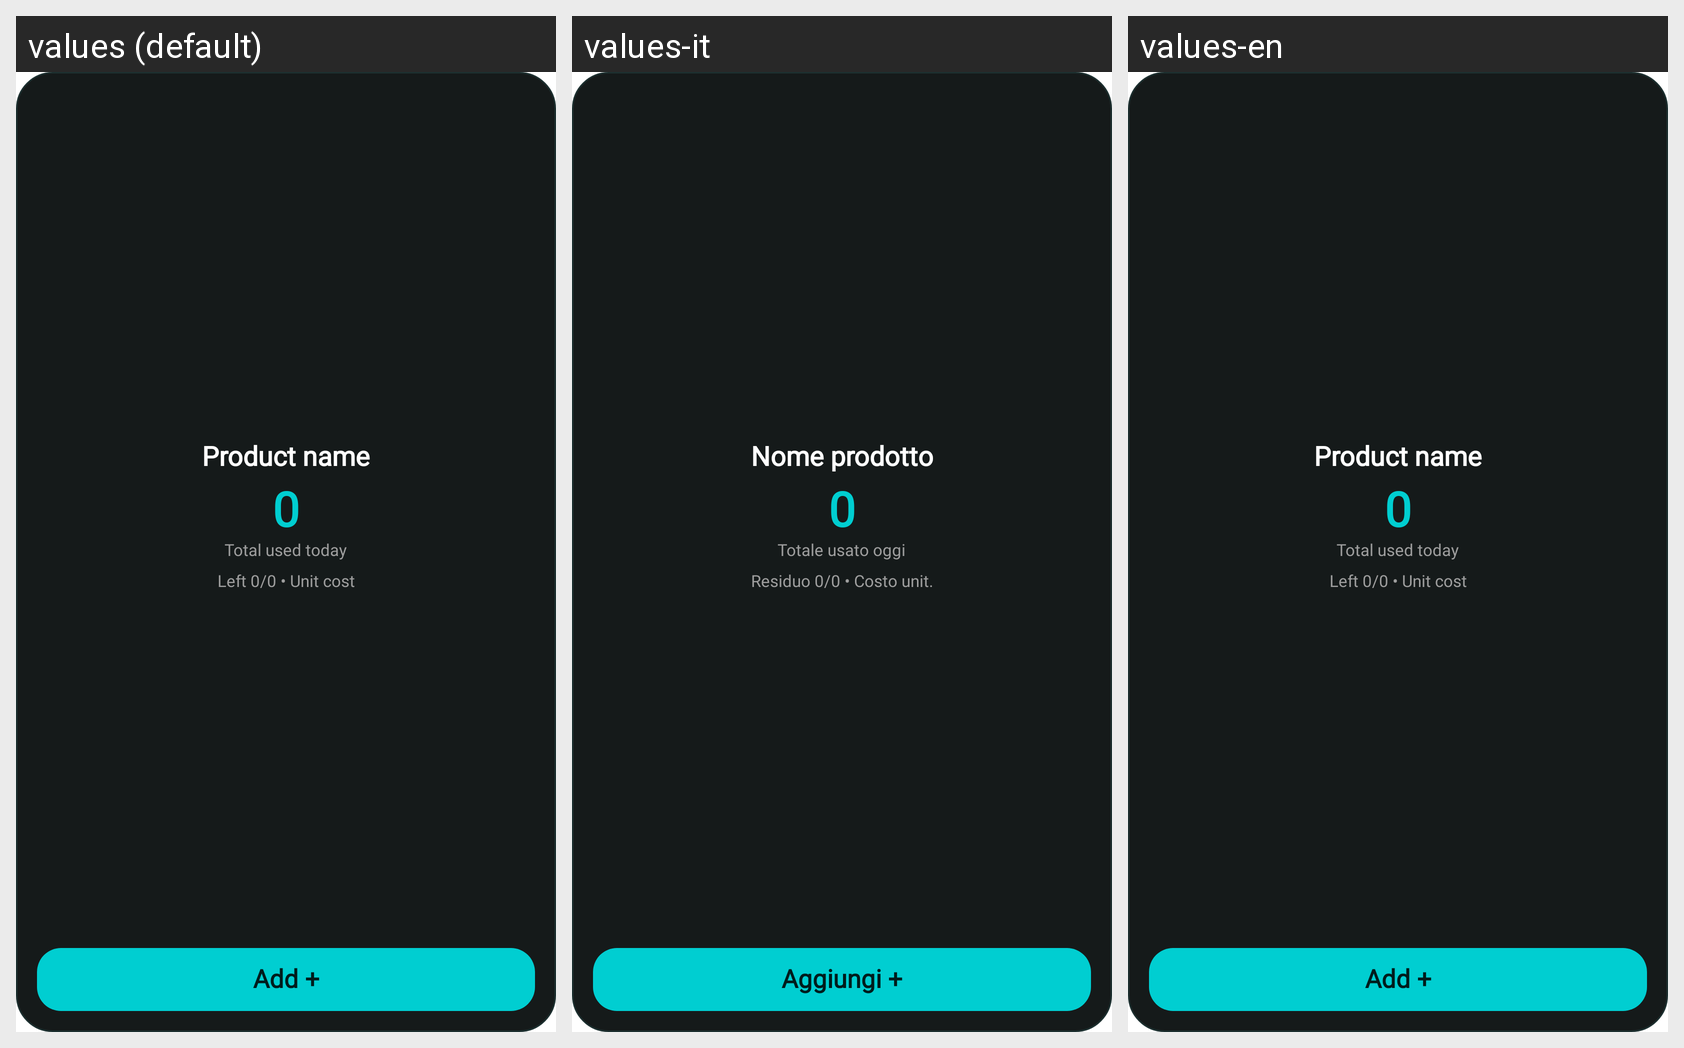

Here is an Android app screen in its default locale and in the app's own translations. Write out the translated-string differences for the strings that appear on this screen.
Android screen res/layout/tracking_widget_medium.xml rendered under 3 locales, left to right: values (default), values-it, values-en. Device: Nexus 5 (rendered at 1080×1920; each locale shown at half size, 540×960, under a caption strip naming it); theme Theme.MaterialComponents.DayNight.NoActionBar.
Strings drawn on this screen, with the default value and each locale's value (text and hints the layout hard-codes, and strings that could not be matched under every locale, appear in the picture but are not listed):

widget_product_name_placeholder
  values: Product name
  values-it: Nome prodotto
  values-en: Product name

widget_total_today
  values: Total used today
  values-it: Totale usato oggi
  values-en: Total used today

widget_hint_placeholder
  values: Left 0/0 • Unit cost
  values-it: Residuo 0/0 • Costo unit.
  values-en: Left 0/0 • Unit cost

widget_add
  values: Add +
  values-it: Aggiungi +
  values-en: Add +
